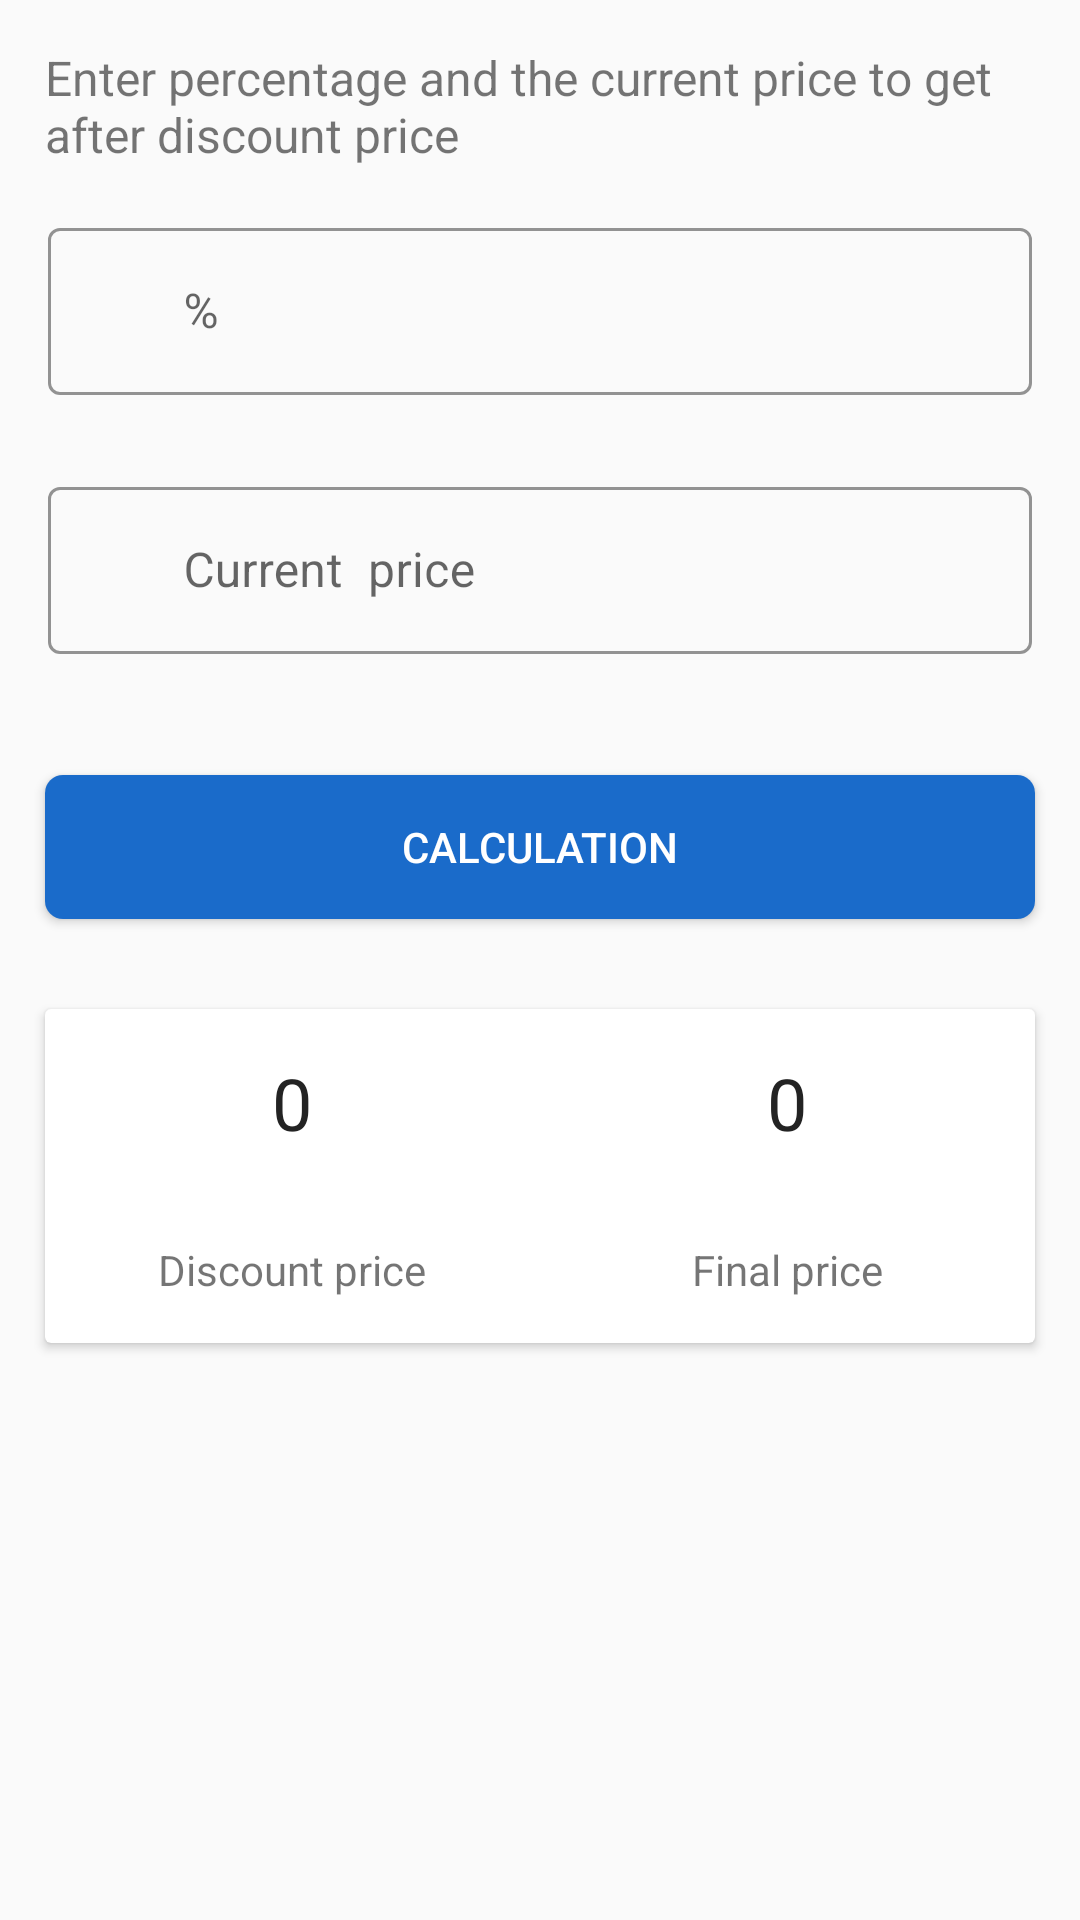

Produce the Android XML layout that renders to this screen, including the resource entries it uses.
<!-- AndroidManifest.xml: application theme AppTheme -->
<!-- res/layout/activity_discount_calculator.xml -->
<?xml version="1.0" encoding="utf-8"?>
<androidx.constraintlayout.widget.ConstraintLayout xmlns:android="http://schemas.android.com/apk/res/android"
    xmlns:app="http://schemas.android.com/apk/res-auto"
    xmlns:tools="http://schemas.android.com/tools"
    android:layout_width="match_parent"
    android:layout_height="match_parent"
    tools:context=".DiscountCalculator">

    <ScrollView
        android:layout_width="match_parent"
        android:layout_height="match_parent">

        <LinearLayout
            android:layout_width="match_parent"
            android:layout_height="wrap_content"
            android:orientation="vertical" >

            <TextView
                android:id="@+id/textView15"
                android:layout_width="match_parent"
                android:layout_height="wrap_content"
                android:layout_margin="15dp"
                android:text="Enter percentage and the current price to get after discount price  "
                android:textSize="16sp" />

            <com.google.android.material.textfield.TextInputLayout
                style="@style/Widget.AppTheme.TextInputLayoutList"
                android:layout_width="match_parent"
                android:layout_height="match_parent">

                <com.google.android.material.textfield.TextInputEditText
                    android:id="@+id/percentage"
                    android:layout_width="match_parent"
                    android:layout_height="wrap_content"
                    android:layout_marginStart="16dp"
                    android:layout_marginEnd="16dp"
                    android:layout_marginBottom="5dp"
                    android:cursorVisible="true"
                    android:hint="       %"
                    android:inputType="numberDecimal"
                    android:textColorHint="#404142"
                    app:textInputLayoutFocusedRectEnabled="false" />

            </com.google.android.material.textfield.TextInputLayout>

            <com.google.android.material.textfield.TextInputLayout
                style="@style/Widget.AppTheme.TextInputLayoutList"
                android:layout_width="match_parent"
                android:layout_height="wrap_content">

                <com.google.android.material.textfield.TextInputEditText
                    android:id="@+id/price"
                    android:layout_width="match_parent"
                    android:layout_height="wrap_content"
                    android:layout_marginStart="16dp"
                    android:layout_marginEnd="16dp"
                    android:layout_marginBottom="5dp"
                    android:cursorVisible="true"
                    android:hint="       Current  price"
                    android:inputType="numberDecimal"
                    android:textColorHint="#404142"
                    app:textInputLayoutFocusedRectEnabled="false" />

            </com.google.android.material.textfield.TextInputLayout>

            <Button
                android:id="@+id/calculate"
                android:layout_width="match_parent"
                android:layout_height="wrap_content"
                android:layout_margin="15dp"
                android:background="@drawable/buttonstyle"
                android:text="calculation"
                android:textColor="#FFFFFF" />

            <androidx.cardview.widget.CardView
                android:layout_width="match_parent"
                android:layout_height="match_parent"
                android:layout_margin="15dp">

                <LinearLayout
                    android:layout_width="match_parent"
                    android:layout_height="match_parent"
                    android:orientation="horizontal">

                    <LinearLayout
                        android:layout_width="match_parent"
                        android:layout_height="match_parent"
                        android:layout_weight="1"
                        android:orientation="vertical">

                        <TextView
                            android:id="@+id/result"
                            android:layout_width="wrap_content"
                            android:layout_height="wrap_content"
                            android:layout_gravity="center"
                            android:layout_margin="15dp"
                            android:layout_weight="1"
                            android:text="0"
                            android:textAlignment="center"
                            android:textColor="#232323"
                            android:textSize="24sp" />

                        <TextView
                            android:id="@+id/textView16"
                            android:layout_width="match_parent"
                            android:layout_height="wrap_content"
                            android:layout_gravity="center"
                            android:layout_margin="15dp"
                            android:layout_weight="1"
                            android:text="Discount price"
                            android:textAlignment="center" />
                    </LinearLayout>

                    <LinearLayout
                        android:layout_width="match_parent"
                        android:layout_height="match_parent"
                        android:layout_weight="1"
                        android:orientation="vertical">

                        <TextView
                            android:id="@+id/result2"
                            android:layout_width="wrap_content"
                            android:layout_height="wrap_content"
                            android:layout_gravity="center"
                            android:layout_margin="15dp"
                            android:text="0"
                            android:textAlignment="center"
                            android:textColor="#232323"
                            android:textSize="24sp" />

                        <TextView
                            android:id="@+id/textView22"
                            android:layout_width="match_parent"
                            android:layout_height="wrap_content"
                            android:layout_gravity="center"
                            android:layout_margin="15dp"
                            android:layout_weight="1"
                            android:text="Final price"
                            android:textAlignment="center" />
                    </LinearLayout>
                </LinearLayout>
            </androidx.cardview.widget.CardView>

            <TextView
                android:id="@+id/save"
                android:layout_width="match_parent"
                android:layout_height="wrap_content"
                android:layout_gravity="center"
                android:layout_margin="15dp"
                android:textAlignment="center"
                android:textColor="#838383" />
        </LinearLayout>
    </ScrollView>
</androidx.constraintlayout.widget.ConstraintLayout>
<!-- resources referenced by this layout -->
<resources>
  <!-- drawable buttonstyle (drawable) -->
  <?xml version="1.0" encoding="utf-8"?>
  <ripple xmlns:android="http://schemas.android.com/apk/res/android"
      android:color="@color/numbutton">
      <item>
          <shape xmlns:android="http://schemas.android.com/apk/res/android">
              <corners android:radius="6dp" />
              <solid android:color="@color/primary" />
          </shape>
      </item>
  
  </ripple>
  <style name="AppTheme" parent="Theme.MaterialComponents.Light.Bridge">
          <item name="colorPrimary">@color/numbutton</item>
          <item name="colorPrimaryDark">@color/design_default_color_primary_dark</item>
          <item name="colorAccent">@color/primary</item>
          <item name="android:statusBarColor" tools:targetApi="lollipop">@color/primary</item>
          <item name="textInputStyle">@style/TextInputLayoutStyle</item> //  add it here
      </style>
  <color name="numbutton">#3489eb</color>
  <color name="primary">#1A6BCA</color>
  <style name="TextInputLayoutStyle" parent="Widget.MaterialComponents.TextInputLayout.OutlinedBox">
          <item name="boxStrokeColor">@color/primary</item>
          <item name="boxStrokeWidth">1dp</item>
          <item name="errorEnabled">true</item>
          <item name="hintTextColor">@color/primary</item>
      </style>
</resources>
